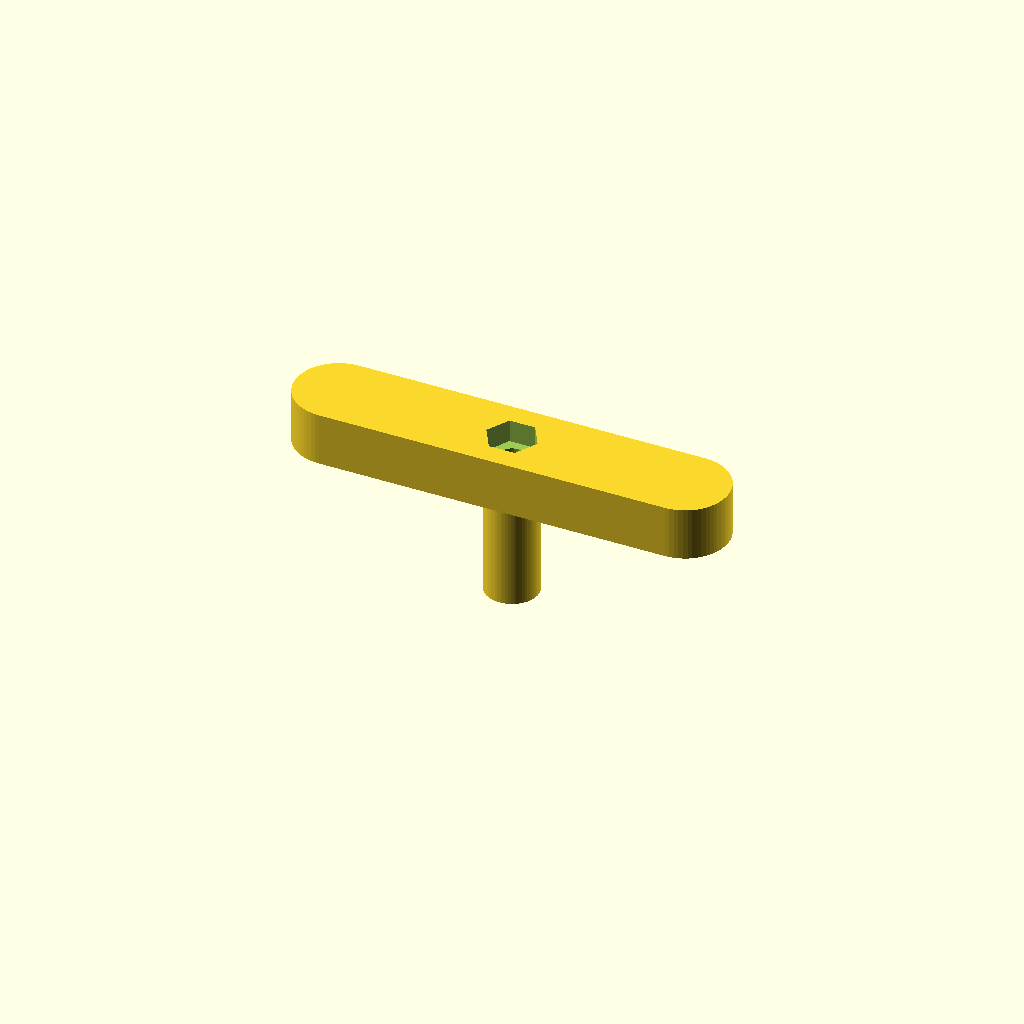
Cell 1: rendered with the file's own defaults.
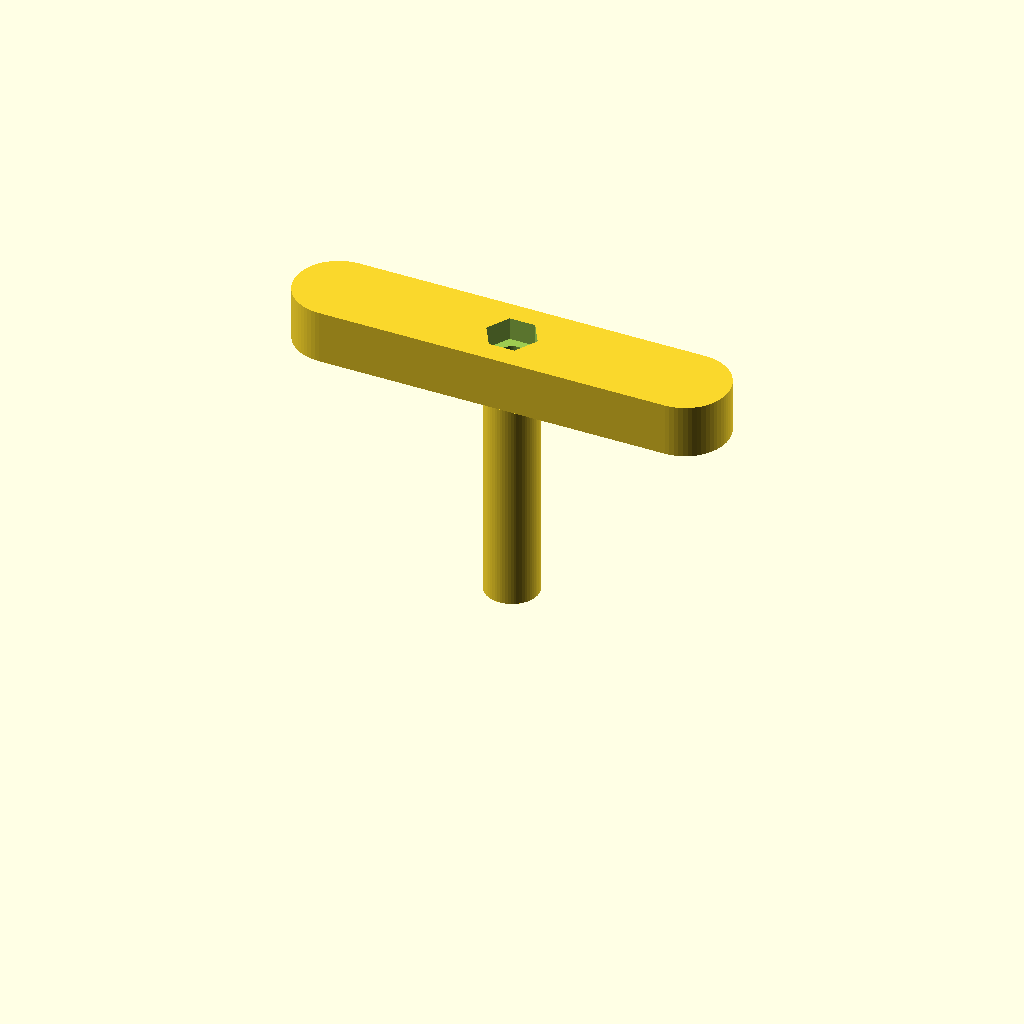
Cell 2: the same model with stem_h = 68.
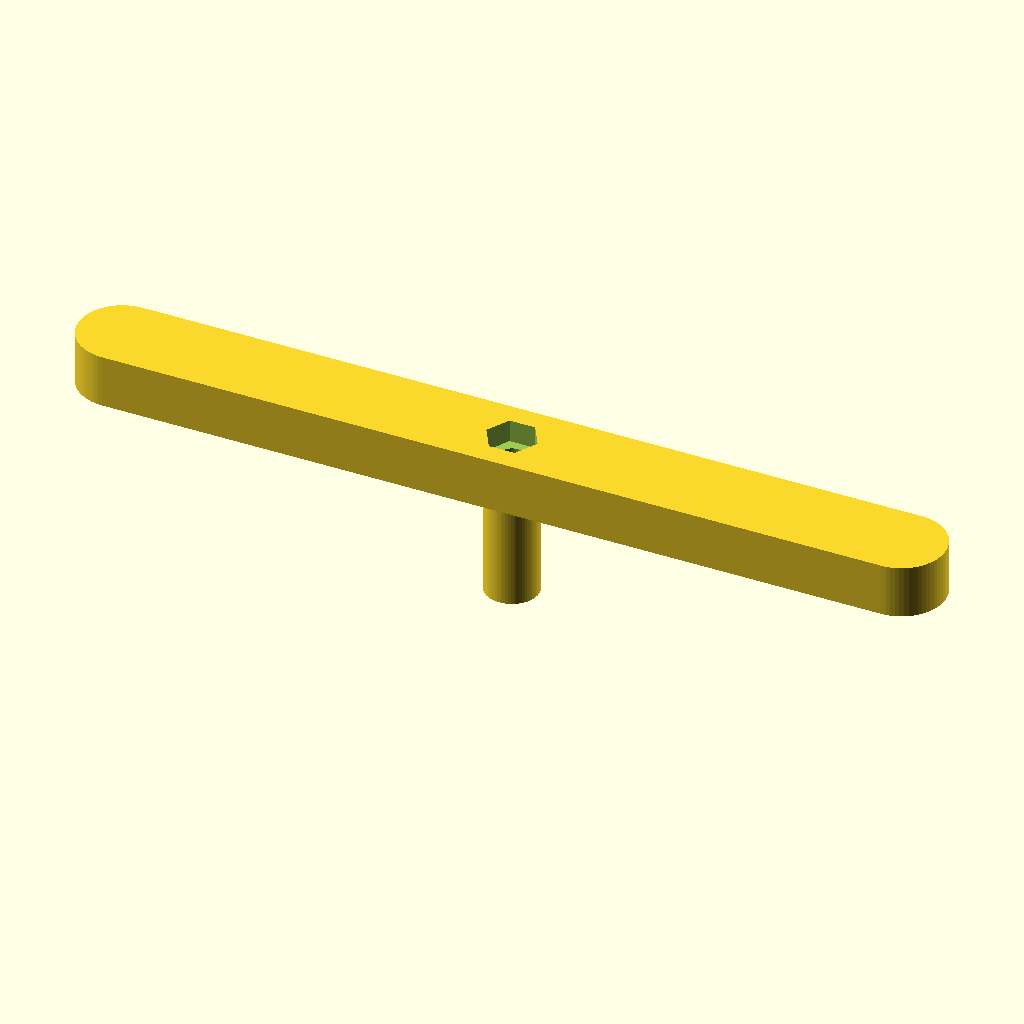
Cell 3 — bar_l set to 260, the other parameters unchanged.
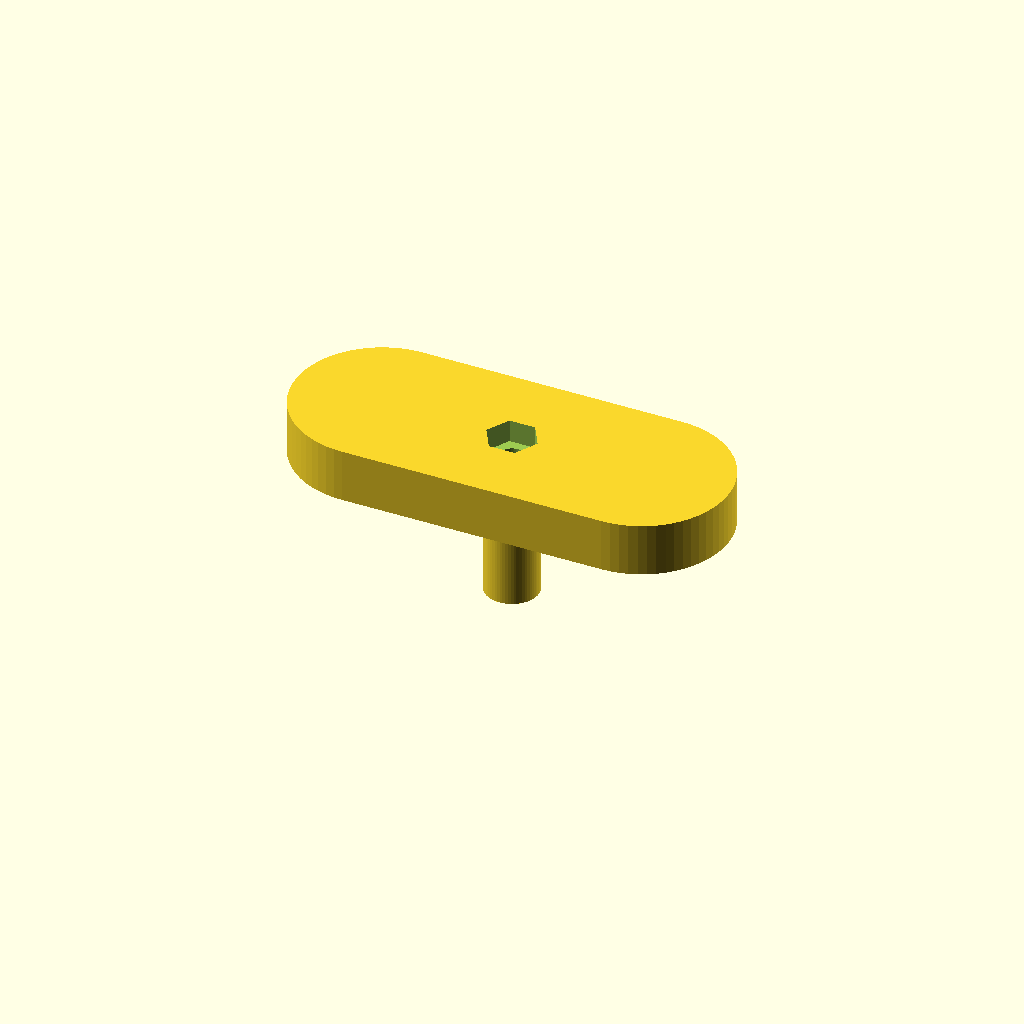
Cell 4 — bar_w set to 52, the other parameters unchanged.
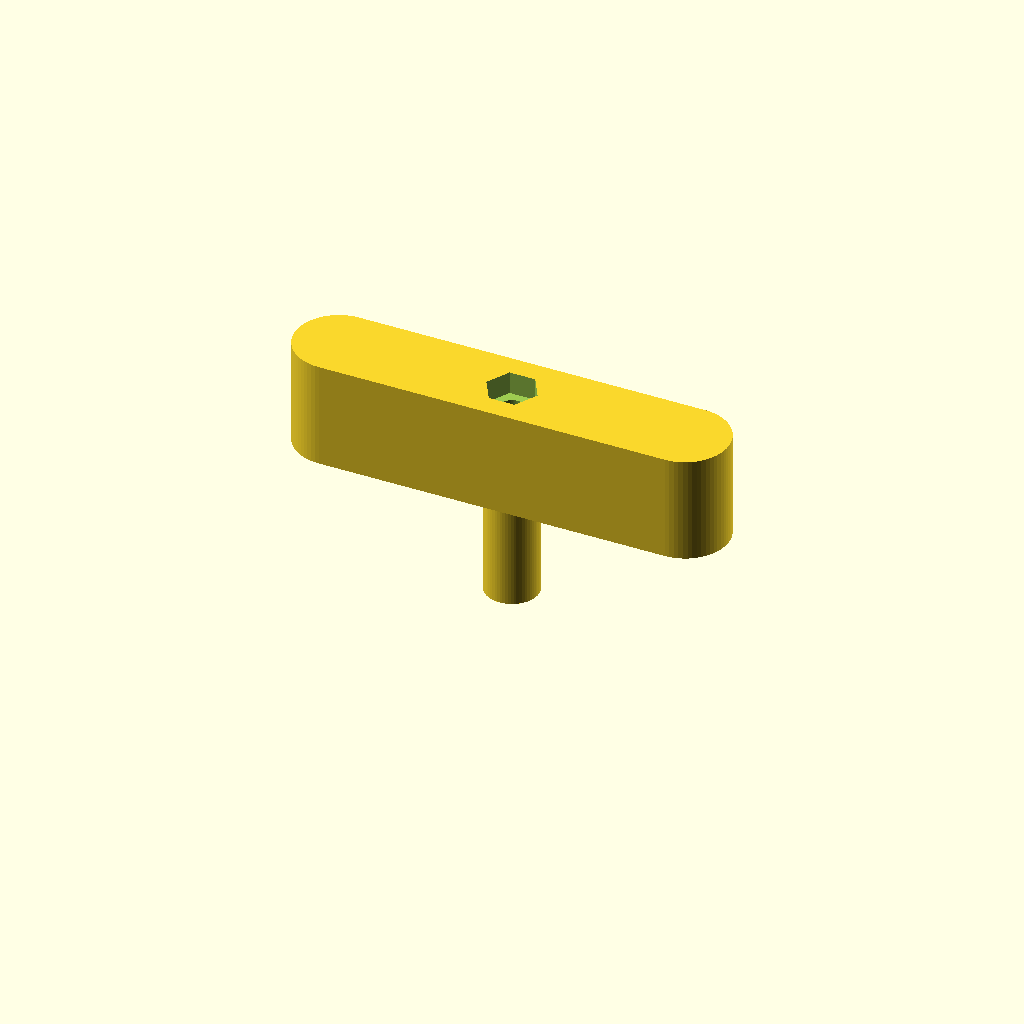
Cell 5: bar_t = 32 (everything else at default).
One fixed orthographic camera (rotation 55°, 0°, 25°; colour scheme Cornfield) for every cell.
The OpenSCAD source (scad/handle.scad):
// T-handle: stem on the top tray's boss, grip bar above it, M8 nut in the pocket on top.
include <common.scad>
stem_h = 34;
bar_l = 130;
bar_w = 26;
bar_t = 16;
difference() {
  union() {
    cylinder(d = boss_d, h = stem_h);
    translate([0, 0, stem_h]) hull() {
      for (s = [-1, 1]) translate([s * (bar_l - bar_w) / 2, 0, 0]) cylinder(d = bar_w, h = bar_t);
    }
  }
  translate([0, 0, -1]) cylinder(d = rod_d + rod_fit, h = stem_h + bar_t + 2);
  translate([0, 0, stem_h + bar_t - nut_t]) cylinder(d = nut_af / cos(30) + nut_fit, h = nut_t + 1, $fn = 6);
}
Customizer parameters (derived from the source; name, type, default, range or options):
stem_h: number, default 34
bar_l: number, default 130
bar_w: number, default 26
bar_t: number, default 16
